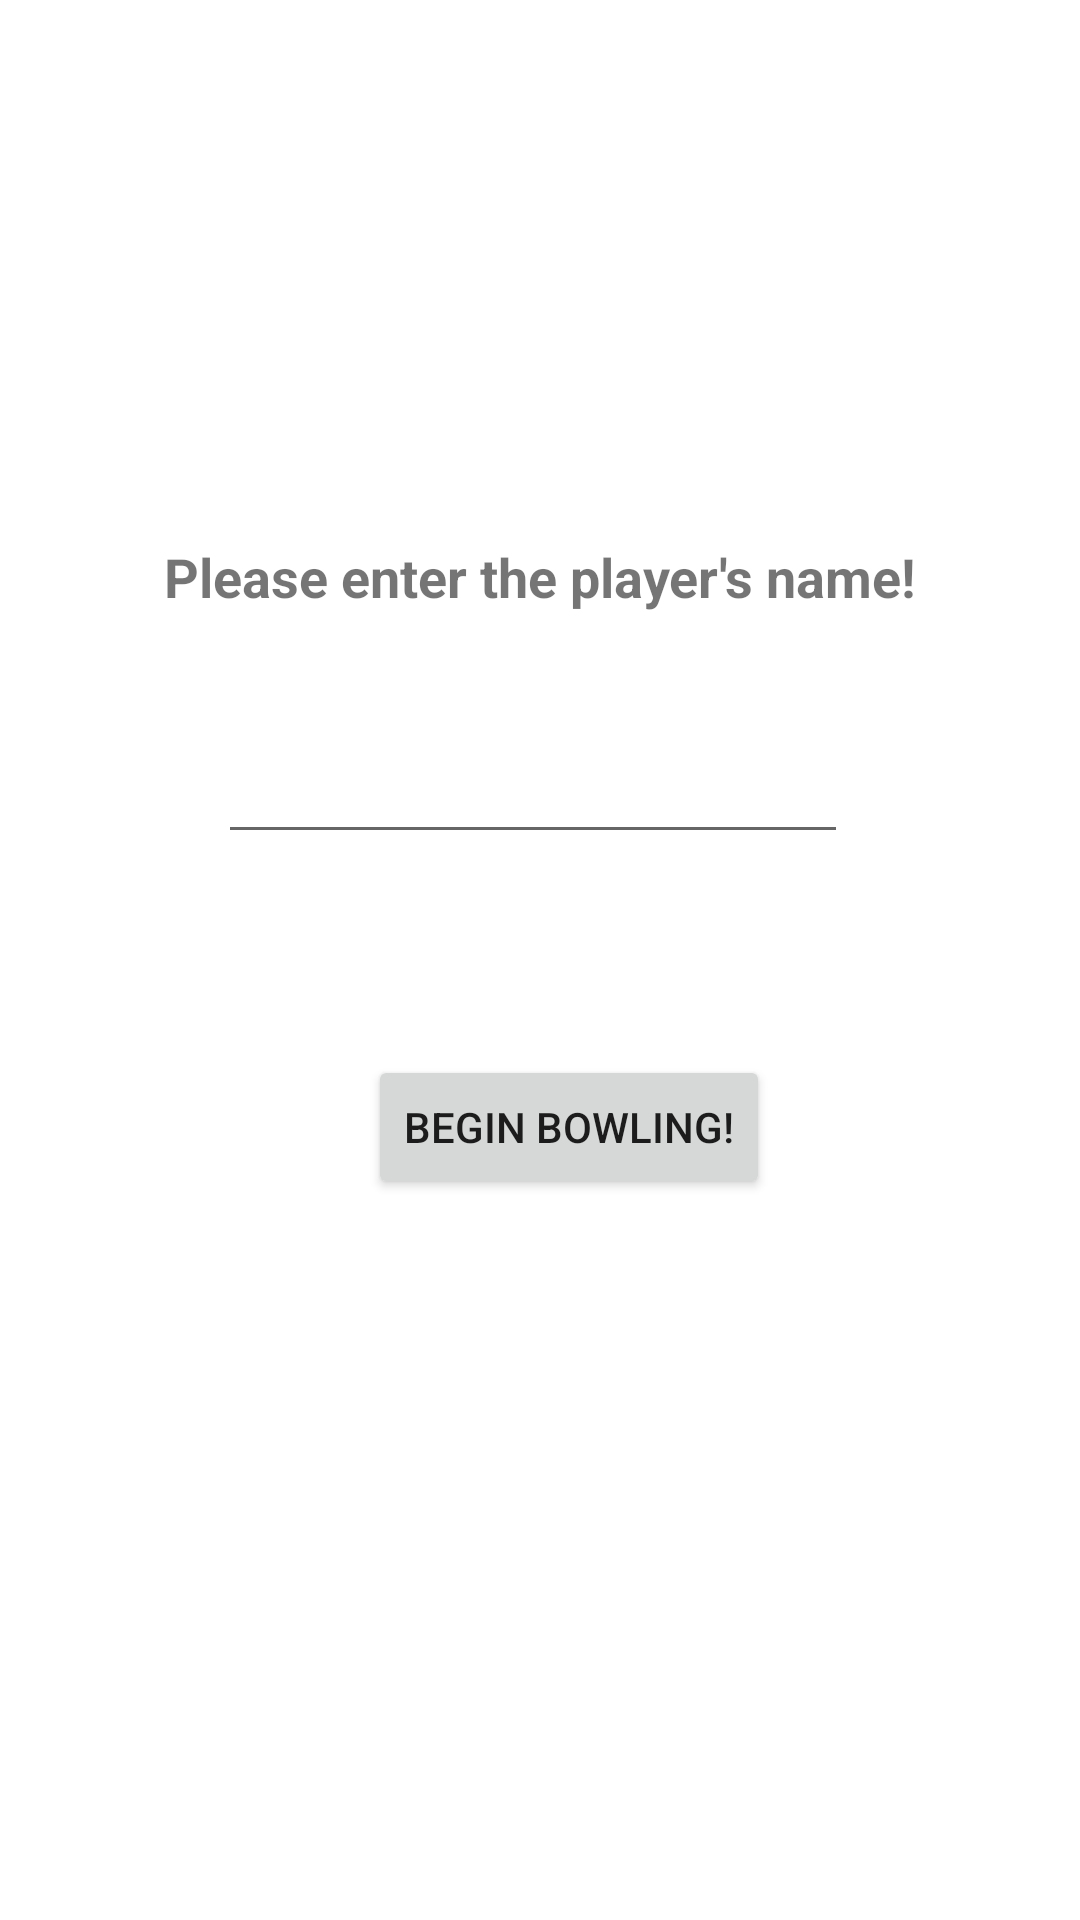

Here is an Android app screen rendered from its layout file. Give the layout XML and the strings, colors and styles it references.
<!-- AndroidManifest.xml: application theme Theme.JobInterviewChallenge -->
<!-- res/layout/activity_main.xml -->
<?xml version="1.0" encoding="utf-8"?>
<androidx.constraintlayout.widget.ConstraintLayout xmlns:android="http://schemas.android.com/apk/res/android"
    xmlns:app="http://schemas.android.com/apk/res-auto"
    xmlns:tools="http://schemas.android.com/tools"
    android:layout_width="match_parent"
    android:layout_height="match_parent"
    tools:context=".MainPage">

    <Button
        android:id="@+id/btnBeginBowling"
        android:layout_width="wrap_content"
        android:layout_height="wrap_content"
        android:layout_marginTop="67dp"
        android:layout_marginEnd="26dp"
        android:layout_marginRight="26dp"
        android:text="Begin Bowling!"
        app:layout_constraintEnd_toEndOf="@+id/enterPlayerOneName"
        app:layout_constraintTop_toBottomOf="@+id/enterPlayerOneName" />

    <EditText
        android:id="@+id/enterPlayerOneName"
        android:layout_width="wrap_content"
        android:layout_height="wrap_content"
        android:layout_marginStart="18dp"
        android:layout_marginLeft="18dp"
        android:layout_marginTop="39dp"
        android:ems="10"
        android:inputType="textPersonName"
        app:layout_constraintStart_toStartOf="@+id/menuMessage"
        app:layout_constraintTop_toBottomOf="@+id/menuMessage" />

    <TextView
        android:id="@+id/menuMessage"
        android:layout_width="wrap_content"
        android:layout_height="wrap_content"
        android:layout_marginTop="180dp"
        android:gravity="center"
        android:text="Please enter the player's name!"
        android:textSize="18sp"
        android:textStyle="bold"
        app:layout_constraintEnd_toEndOf="parent"
        app:layout_constraintStart_toStartOf="parent"
        app:layout_constraintTop_toTopOf="parent" />

</androidx.constraintlayout.widget.ConstraintLayout>
<!-- resources referenced by this layout -->
<resources>
  <style name="Theme.JobInterviewChallenge" parent="Theme.MaterialComponents.DayNight.DarkActionBar">
          
          <item name="colorPrimary">@color/purple_500</item>
          <item name="colorPrimaryVariant">@color/purple_700</item>
          <item name="colorOnPrimary">@color/white</item>
          
          <item name="colorSecondary">@color/teal_200</item>
          <item name="colorSecondaryVariant">@color/teal_700</item>
          <item name="colorOnSecondary">@color/black</item>
          
          <item name="android:statusBarColor" tools:targetApi="l">?attr/colorPrimaryVariant</item>
          
      </style>
  <!-- not gathered from this repository: default colours our renderer supplied (Android Studio template values) -->
  <color name="purple_500">#FF6200EE</color>
  <color name="purple_700">#FF3700B3</color>
  <color name="teal_200">#FF03DAC5</color>
  <color name="teal_700">#FF018786</color>
  <color name="black">#FF000000</color>
  <color name="white">#FFFFFFFF</color>
</resources>
